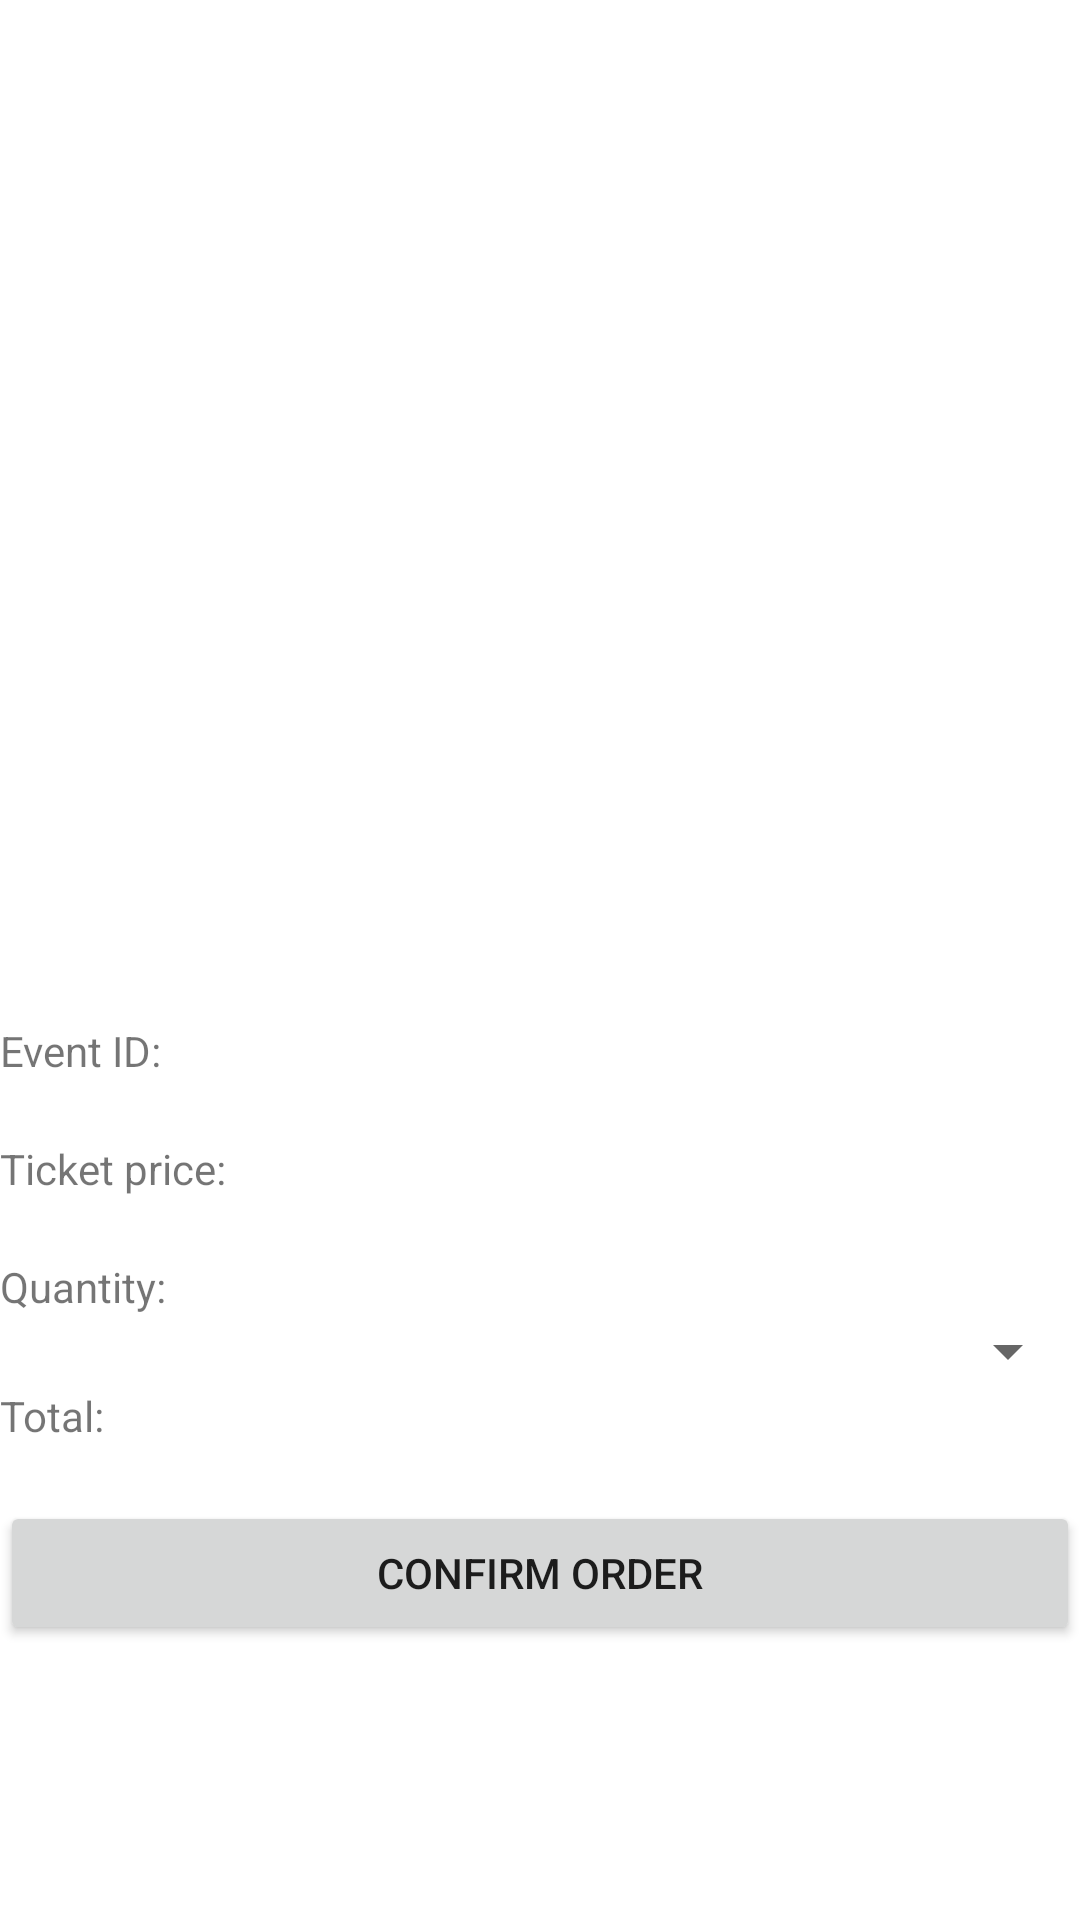

Here is an Android app screen rendered from its layout file. Give the layout XML and the strings, colors and styles it references.
<!-- AndroidManifest.xml: application theme Theme.FestBox -->
<!-- res/layout/activity_event_detail.xml -->
<?xml version="1.0" encoding="utf-8"?>
<LinearLayout xmlns:android="http://schemas.android.com/apk/res/android"
    xmlns:app="http://schemas.android.com/apk/res-auto"
    xmlns:tools="http://schemas.android.com/tools"
    android:layout_width="match_parent"
    android:layout_height="match_parent"
    android:orientation="vertical"
    tools:context=".EventDetailActivity">
    <ImageView
        android:id="@+id/imageview_image"
        android:layout_width="match_parent"
        android:scaleType="fitXY"
        android:layout_height="200dp"/>
    <TextView
        android:id="@+id/textview_title"
        android:layout_width="match_parent"
        android:layout_height="wrap_content"
        android:textSize="30dp"
        android:textStyle="bold" />
    <TextView
        android:id="@+id/textview_time"
        android:layout_width="match_parent"
        android:layout_height="wrap_content"
        android:textStyle="italic"
        android:textSize="15dp" />
    <TextView
        android:id="@+id/textview_address"
        android:layout_width="match_parent"
        android:layout_height="wrap_content"
        android:textStyle="italic"
        android:textSize="15dp" />
    <TextView
        android:id="@+id/textview_category"
        android:layout_width="match_parent"
        android:layout_height="wrap_content"
        android:textStyle="italic"
        android:textSize="15dp" />
    <TextView
        android:id="@+id/textview_description"
        android:layout_width="match_parent"
        android:layout_height="wrap_content"
        android:textStyle="italic"
        android:textSize="15dp" />
    <TextView
        android:id="@+id/textview_availability"
        android:layout_width="match_parent"
        android:layout_height="wrap_content"
    />
    <LinearLayout
        android:id="@+id/layout_order_form"
        android:orientation="vertical"
        android:layout_width="match_parent"
        android:layout_height="wrap_content" >
        <TextView
            android:text="Event ID: "
            android:layout_width="match_parent"
            android:layout_height="wrap_content" />
        <TextView
            android:id="@+id/textview_event_id"
            android:layout_width="match_parent"
            android:layout_height="wrap_content"
            android:textAlignment="textEnd"
            android:textStyle="italic"
            android:textSize="15dp" />
        <TextView
            android:text="Ticket price: "
            android:layout_width="match_parent"
            android:layout_height="wrap_content" />
        <TextView
            android:id="@+id/textview_price"
            android:layout_width="match_parent"
            android:layout_height="wrap_content"
            android:textAlignment="textEnd"
            android:textStyle="italic"
            android:textSize="15dp" />
        <TextView
            android:text="Quantity: "
            android:layout_width="match_parent"
            android:layout_height="wrap_content" />
        <Spinner
            android:textAlignment="viewEnd"
            android:id="@+id/spinner_ticketquan"
            android:layout_width="match_parent"
            android:layout_height="wrap_content" />
        <TextView
            android:text="Total: "
            android:layout_width="match_parent"
            android:layout_height="wrap_content" />
        <TextView
            android:id="@+id/textview_total"
            android:layout_width="match_parent"
            android:layout_height="wrap_content"
            android:textAlignment="textEnd"
            android:textColor="@color/purple_700" />
        <Button
            android:text="Confirm Order"
            android:layout_width="match_parent"
            android:layout_height="wrap_content"
            android:onClick="submitAction"/>
    </LinearLayout>
</LinearLayout>
<!-- resources referenced by this layout -->
<resources>
  <style name="Theme.FestBox" parent="Theme.MaterialComponents.DayNight.DarkActionBar">
          
          <item name="colorPrimary">@color/purple_500</item>
          <item name="colorPrimaryVariant">@color/purple_700</item>
          <item name="colorOnPrimary">@color/white</item>
          
          <item name="colorSecondary">@color/teal_200</item>
          <item name="colorSecondaryVariant">@color/teal_700</item>
          <item name="colorOnSecondary">@color/black</item>
          
          <item name="android:statusBarColor" tools:targetApi="l">?attr/colorPrimaryVariant</item>
          
      </style>
  <!-- not gathered from this repository: default colours our renderer supplied (Android Studio template values) -->
  <color name="purple_500">#FF6200EE</color>
  <color name="purple_700">#FF3700B3</color>
  <color name="teal_200">#FF03DAC5</color>
  <color name="teal_700">#FF018786</color>
  <color name="black">#FF000000</color>
  <color name="white">#FFFFFFFF</color>
</resources>
